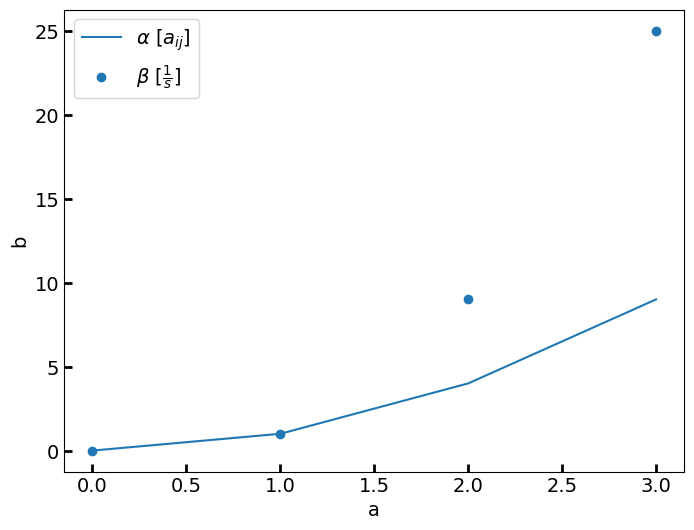

Reproduce this figure in Python.
import matplotlib.pyplot as plt
from matplotlib import rc

output_figure_name = "example.png"

x = [0, 1, 2, 3]
y1 = [0, 1, 4, 9]
y2 = [0, 1, 9, 25]

# Set font properties globally
rc('font', family='serif', serif='Times New Roman', size=14)  # Runtime Configuration

# Create a figure and axis
fig, ax = plt.subplots(figsize=(8, 6))  # (a,b) a inches wide, b inches high

# Plot some data with a label
ax.plot(x, y1, label=r'$\alpha$ [$a_{ij}$]')
ax.scatter(x, y2, label=r'$\beta$ [$\frac{1}{s}$]')

# Set tick parameters to make tick lines inward
ax.tick_params(axis='both', direction='in', length=6, width=2)

# Set axis labels
ax.set_xlabel("a")
ax.set_ylabel('b')

# Add legend
ax.legend()

# Remove the grid
ax.grid(False)

# Save figure
plt.savefig(f"{output_figure_name}", dpi=300)        

# Close the figure
plt.show()

# Before latex expressions use r
# For example: r'$\alpha$ [$a_{ij}$]'

# Enclosing in Dollar Signs ($): Most LaTeX expressions are enclosed in dollar signs.
# For example, to write a Greek letter, you can use "$\alpha$", where \alpha is the LaTeX command for the Greek letter alpha.
# ----------------------------------------------------------------------

# Mathematical Symbols: Many mathematical symbols have LaTeX equivalents.
# For instance, ^ denotes exponentiation, so "$x^2$" would render as x².
# ----------------------------------------------------------------------

# Subscripts and Superscripts: You can use _ for subscripts and ^ for superscripts. 
# For example, "$a_{ij}$" for a subscript and "$b^2$" for a superscript.
# ----------------------------------------------------------------------

# Fractions: You can create fractions using \frac{numerator}{denominator}. 
# For instance, "$\frac{1}{2}$" would render as ½.
# ----------------------------------------------------------------------

# Roots: Use \sqrt for square roots.
# For example, "$\sqrt{2}$" would render as √2.
# ----------------------------------------------------------------------

# Special Characters: Some characters have special LaTeX commands.
# For example, "$\approx$" for the approximate symbol (≈).

# Alpha: $\alpha$
# Beta: $\beta$
# Gamma: $\gamma$
# Delta: $\delta$
# Epsilon: $\epsilon$
# Zeta: $\zeta$
# Eta: $\eta$
# Theta: $\theta$
# Iota: $\iota$
# Kappa: $\kappa$
# Lambda: $\lambda$
# Mu: $\mu$
# Nu: $\nu$
# Xi: $\xi$
# Omicron: $o$ (Note: Omicron is commonly represented by the letter 'o' without a backslash)
# Pi: $\pi$
# Rho: $\rho$
# Sigma: $\sigma$
# Tau: $\tau$
# Upsilon: $\upsilon$
# Phi: $\phi$
# Chi: $\chi$
# Psi: $\psi$
# Omega: $\omega$
